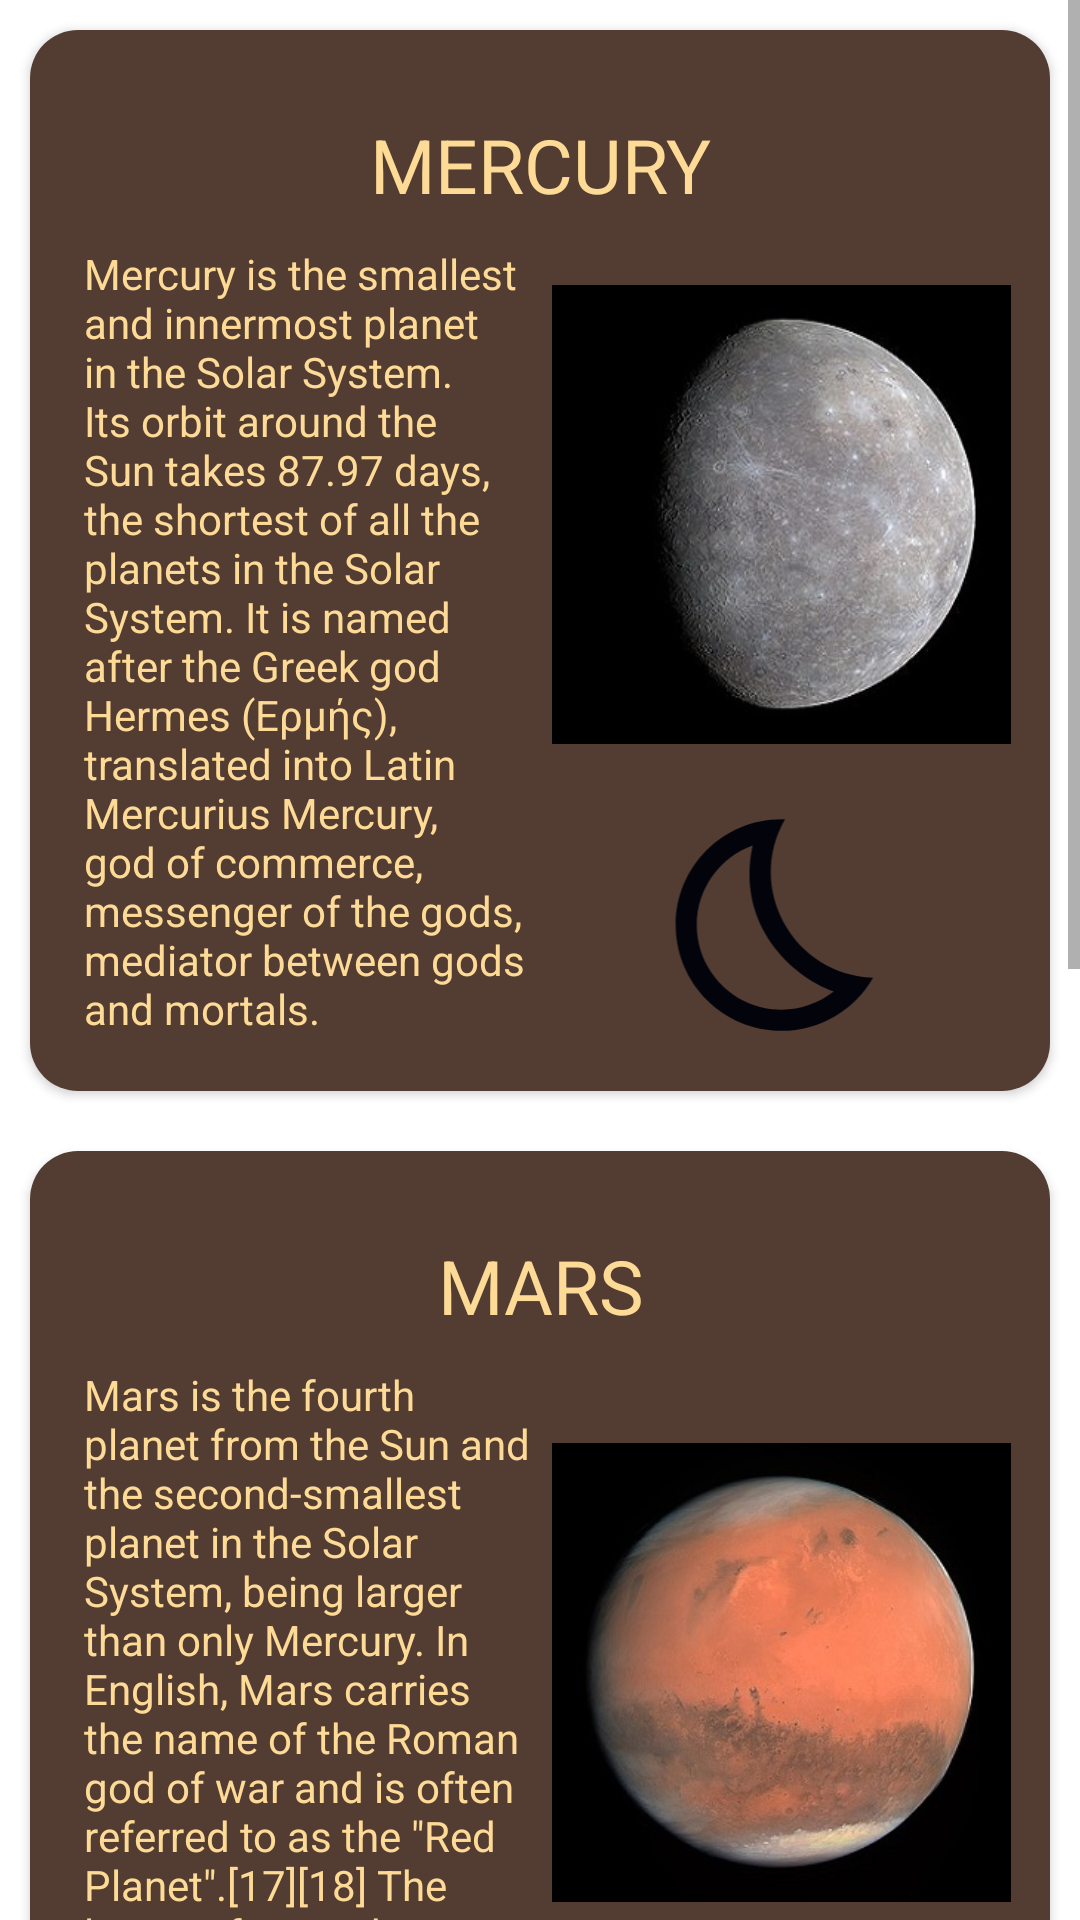

Write the Android layout XML for this screen, with the resource values it uses.
<!-- AndroidManifest.xml: application theme Theme.PlanetsCardViewHW -->
<!-- res/layout/main_layout.xml -->
<?xml version="1.0" encoding="utf-8"?>
<ScrollView xmlns:android="http://schemas.android.com/apk/res/android"
    android:layout_width="match_parent"
    android:layout_height="match_parent"
    xmlns:app="http://schemas.android.com/apk/res-auto">

    <LinearLayout
        android:layout_width="match_parent"
        android:layout_height="wrap_content"
        android:orientation="vertical">

        <androidx.cardview.widget.CardView
            android:layout_width="match_parent"
            android:layout_height="wrap_content"
            android:layout_gravity="center"
            app:cardCornerRadius="@dimen/card_corner_radius"
            android:layout_margin="@dimen/card_margin"
            app:cardElevation="2dp">

            <include layout="@layout/cardview_1"></include>
        </androidx.cardview.widget.CardView>

        <androidx.cardview.widget.CardView
            android:layout_width="match_parent"
            android:layout_height="wrap_content"
            android:layout_gravity="center"
            app:cardCornerRadius="@dimen/card_corner_radius"
            android:layout_margin="@dimen/card_margin"
            app:cardElevation="2dp">
            <include layout="@layout/cardview_2"></include>
        </androidx.cardview.widget.CardView>

        <androidx.cardview.widget.CardView
            android:layout_width="match_parent"
            android:layout_height="wrap_content"
            android:layout_gravity="center"
            app:cardCornerRadius="@dimen/card_corner_radius"
            android:layout_margin="@dimen/card_margin"
            app:cardElevation="2dp">
            <include layout="@layout/cardview_3"></include>
        </androidx.cardview.widget.CardView>
    </LinearLayout>
</ScrollView>
<!-- res/layout/cardview_1.xml (included above) -->
<?xml version="1.0" encoding="utf-8"?>
<LinearLayout xmlns:android="http://schemas.android.com/apk/res/android"
    xmlns:app="http://schemas.android.com/apk/res-auto"
    android:layout_width="match_parent"
    android:layout_height="wrap_content"
    android:background="@color/purple_200"
    android:orientation="vertical"
    android:padding="@dimen/card_padding">

    <TextView
        android:layout_width="match_parent"
        android:layout_height="wrap_content"
        android:layout_marginTop="20dp"
        android:gravity="center"
        android:text="MERCURY"
        android:textColor="@color/purple_500"
        android:textSize="25sp" />

    <LinearLayout
        android:layout_width="match_parent"
        android:layout_height="wrap_content"
        android:orientation="horizontal"
        android:padding="5dp">

        <TextView
            android:id="@+id/textView2"
            android:layout_width="161dp"
            android:layout_height="wrap_content"
            android:layout_gravity="center_vertical"
            android:padding="5dp"
            android:paddingLeft="0dp"
            android:text="@string/mercury_string"
            android:textColor="@color/purple_500" />

        <LinearLayout
            android:layout_width="match_parent"
            android:layout_height="match_parent"
            android:layout_weight="0.7"
            android:orientation="vertical">

            <ImageView
                android:id="@+id/imageView"
                android:layout_width="wrap_content"
                android:layout_height="wrap_content"
                android:layout_gravity="center"
                android:layout_weight="1"
                android:adjustViewBounds="true"
                app:srcCompat="@drawable/img1_mercury" />

            <ImageView
                android:id="@+id/imageView3"
                android:layout_width="match_parent"
                android:layout_height="wrap_content"
                android:layout_weight="1"
                app:srcCompat="@drawable/ic_false" />

        </LinearLayout>

    </LinearLayout>

</LinearLayout>
<!-- res/layout/cardview_2.xml (included above) -->
<?xml version="1.0" encoding="utf-8"?>
<LinearLayout xmlns:android="http://schemas.android.com/apk/res/android"
    xmlns:app="http://schemas.android.com/apk/res-auto"
    android:layout_width="match_parent"
    android:layout_height="wrap_content"
    android:background="@color/purple_200"
    android:orientation="vertical"
    android:padding="@dimen/card_padding">

    <TextView
        android:layout_width="match_parent"
        android:layout_height="wrap_content"
        android:layout_marginTop="20dp"
        android:gravity="center"
        android:text="MARS"
        android:textColor="@color/purple_500"
        android:textSize="25sp" />

    <LinearLayout
        android:layout_width="match_parent"
        android:layout_height="wrap_content"
        android:orientation="horizontal"
        android:padding="5dp">

        <TextView
            android:id="@+id/textView2"
            android:layout_width="161dp"
            android:layout_height="wrap_content"
            android:layout_gravity="center_vertical"
            android:padding="5dp"
            android:paddingLeft="0dp"
            android:text="Mars is the fourth planet from the Sun and the second-smallest planet in the Solar System, being larger than only Mercury. In English, Mars carries the name of the Roman god of war and is often referred to as the &quot;Red Planet&quot;.[17][18] The latter refers to the effect of the iron oxide prevalent on Mars's surface, which gives it a reddish appearance distinctive among the astronomical bodies visible to the naked eye."
            android:textColor="@color/purple_500" />

        <LinearLayout
            android:layout_width="match_parent"
            android:layout_height="match_parent"
            android:layout_weight="0.7"
            android:orientation="vertical">

            <ImageView
                android:id="@+id/imageView"
                android:layout_width="wrap_content"
                android:layout_height="wrap_content"
                android:layout_gravity="center"
                android:layout_weight="1"
                android:adjustViewBounds="true"
                app:srcCompat="@drawable/img2_mars" />

            <ImageView
                android:id="@+id/imageView3"
                android:layout_width="match_parent"
                android:layout_height="wrap_content"
                android:layout_weight="1"
                app:srcCompat="@drawable/ic_false" />

        </LinearLayout>

    </LinearLayout>

</LinearLayout>
<!-- res/layout/cardview_3.xml (included above) -->
<?xml version="1.0" encoding="utf-8"?>
<LinearLayout xmlns:android="http://schemas.android.com/apk/res/android"
    xmlns:app="http://schemas.android.com/apk/res-auto"
    android:layout_width="match_parent"
    android:layout_height="wrap_content"
    android:background="@color/purple_200"
    android:orientation="vertical"
    android:padding="@dimen/card_padding">

    <TextView
        android:layout_width="match_parent"
        android:layout_height="wrap_content"
        android:layout_marginTop="20dp"
        android:gravity="center"
        android:text="URANUS"
        android:textColor="@color/purple_500"
        android:textSize="25sp" />

    <LinearLayout
        android:layout_width="match_parent"
        android:layout_height="wrap_content"
        android:orientation="horizontal"
        android:padding="5dp">

        <TextView
            android:id="@+id/textView2"
            android:layout_width="161dp"
            android:layout_height="wrap_content"
            android:layout_gravity="center_vertical"
            android:padding="5dp"
            android:paddingLeft="0dp"
            android:text="@string/uranus_string"
            android:textColor="@color/purple_500" />

        <LinearLayout
            android:layout_width="match_parent"
            android:layout_height="match_parent"
            android:layout_weight="0.7"
            android:orientation="vertical">

            <ImageView
                android:id="@+id/imageView"
                android:layout_width="wrap_content"
                android:layout_height="wrap_content"
                android:layout_gravity="center"
                android:layout_weight="1"
                android:adjustViewBounds="true"
                app:srcCompat="@drawable/img3_uranus" />

            <ImageView
                android:id="@+id/imageView3"
                android:layout_width="match_parent"
                android:layout_height="wrap_content"
                android:layout_weight="1"
                app:srcCompat="@drawable/ic_false" />

        </LinearLayout>

    </LinearLayout>

</LinearLayout>
<!-- resources referenced by this layout -->
<resources>
  <color name="purple_200">#533D32</color>
  <color name="purple_500">#FDDA96</color>
  <dimen name="card_corner_radius">16dp</dimen>
  <dimen name="card_margin">10dp</dimen>
  <dimen name="card_padding">8dp</dimen>
  <!-- drawable ic_false (drawable) -->
  <vector android:height="48dp" android:tint="#03030C"
      android:viewportHeight="24" android:viewportWidth="24"
      android:width="48dp" xmlns:android="http://schemas.android.com/apk/res/android">
      <path android:fillColor="@android:color/white" android:pathData="M9.27,4.49c-1.63,7.54 3.75,12.41 7.66,13.8C15.54,19.38 13.81,20 12,20c-4.41,0 -8,-3.59 -8,-8C4,8.55 6.2,5.6 9.27,4.49M11.99,2.01C6.4,2.01 2,6.54 2,12c0,5.52 4.48,10 10,10c3.71,0 6.93,-2.02 8.66,-5.02c-7.51,-0.25 -12.09,-8.43 -8.32,-14.97C12.22,2.01 12.11,2.01 11.99,2.01L11.99,2.01z"/>
  </vector>
  <!-- drawable img1_mercury: jpg bitmap (drawable, 29002 bytes) -->
  <!-- drawable img2_mars: jpg bitmap (drawable, 21777 bytes) -->
  <!-- drawable img3_uranus: jpg bitmap (drawable, 11748 bytes) -->
  <string name="mercury_string">Mercury is the smallest and innermost planet in the Solar System. Its orbit around the Sun takes 87.97 days, the shortest of all the planets in the Solar System. It is named after the Greek god Hermes (Ερμής), translated into Latin Mercurius Mercury, god of commerce, messenger of the gods, mediator between gods and mortals.</string>
  <string name="uranus_string">Uranus is the seventh planet from the Sun. Its name is a reference to the Greek god of the sky, Uranus, who, according to Greek mythology, was the grandfather of Zeus (Jupiter) and father of Cronus (Saturn). It has the third-largest planetary radius and fourth-largest planetary mass in the Solar System. Uranus is similar in composition to Neptune, and both have bulk chemical compositions which differ from that of the larger gas giants Jupiter and Saturn.</string>
  <style name="Theme.PlanetsCardViewHW" parent="Theme.MaterialComponents.DayNight.DarkActionBar">
          
          <item name="colorPrimary">@color/purple_500</item>
          <item name="colorPrimaryVariant">@color/purple_700</item>
          <item name="colorOnPrimary">@color/white</item>
          
          <item name="colorSecondary">@color/teal_200</item>
          <item name="colorSecondaryVariant">@color/teal_700</item>
          <item name="colorOnSecondary">@color/black</item>
          
          <item name="android:statusBarColor" tools:targetApi="l">?attr/colorPrimaryVariant</item>
          
      </style>
  <color name="purple_700">#2D468B</color>
  <color name="white">#FFFFFFFF</color>
  <color name="teal_200">#6E9DFA</color>
  <color name="teal_700">#000942</color>
  <color name="black">#FF000000</color>
</resources>
